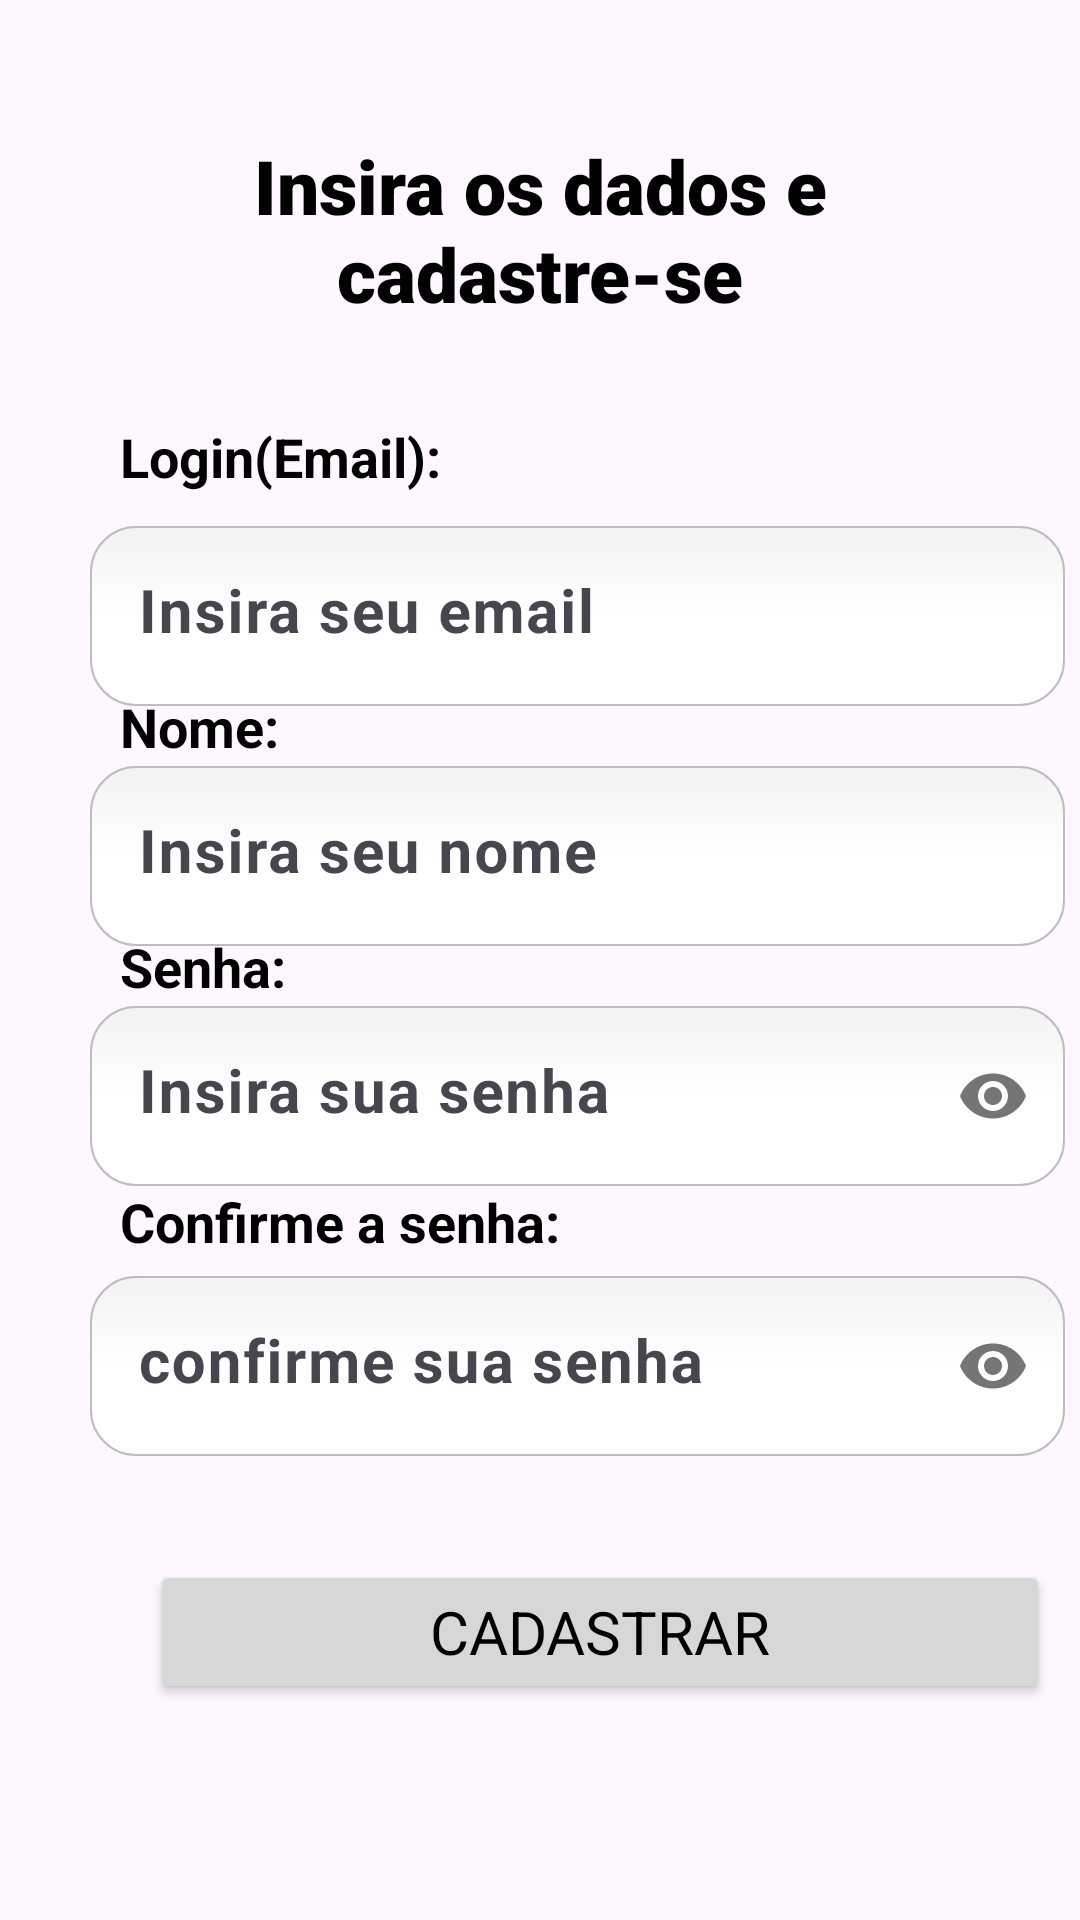

Write the Android layout XML for this screen, with the resource values it uses.
<!-- AndroidManifest.xml: application theme Theme.OrganizadorOrcamentoPessoal -->
<!-- res/layout/activity_cadastro.xml -->
<?xml version="1.0" encoding="utf-8"?>
<RelativeLayout xmlns:android="http://schemas.android.com/apk/res/android"
    xmlns:app="http://schemas.android.com/apk/res-auto"
    xmlns:tools="http://schemas.android.com/tools"
    android:layout_width="match_parent"
    android:layout_height="match_parent"
    tools:context=".Cadastro">

    <TextView
        android:layout_width="match_parent"
        android:layout_height="wrap_content"
        android:text="Insira os dados e cadastre-se"
        android:fontFamily="sans-serif-black"
        android:textSize="25sp"
        android:gravity="center"
        android:textColor="@color/black"
        android:layout_margin="45dp">
    </TextView>

    <TextView
        android:layout_width="match_parent"
        android:layout_height="wrap_content"
        android:layout_marginStart="40dp"
        android:layout_marginTop="140dp"
        android:layout_marginEnd="5dp"
        android:layout_marginBottom="150dp"
        android:fontFamily="sans-serif"
        android:gravity="left"
        android:text="Login(Email):"
        android:textColor="@color/black"
        android:textSize="18sp"
        android:textStyle="bold">
    </TextView>
<com.google.android.material.textfield.TextInputLayout
    android:layout_width="match_parent"
    android:layout_height="wrap_content"
    android:layout_marginStart="30dp"
    android:layout_marginTop="170dp"
    android:layout_marginEnd="5dp"
    android:layout_marginBottom="150dp">

    <EditText
        android:layout_width="match_parent"
        android:layout_height="60dp"
        android:id="@+id/edtLoginCadastro"
        android:fontFamily="sans-serif"
        android:gravity="left"
        android:hint="Insira seu email"
        android:textColor="@color/black"
        android:textSize="20sp"
        android:textStyle="bold"
        android:background="@drawable/rounded_edittext"
        android:inputType="textEmailAddress">
    </EditText>
</com.google.android.material.textfield.TextInputLayout>

    <TextView
        android:layout_width="match_parent"
        android:layout_height="wrap_content"
        android:layout_marginStart="40dp"
        android:layout_marginTop="230dp"
        android:layout_marginEnd="5dp"
        android:layout_marginBottom="150dp"
        android:fontFamily="sans-serif"
        android:gravity="left"
        android:text="Nome:"
        android:textColor="@color/black"
        android:textSize="18sp"
        android:textStyle="bold">
    </TextView>
<com.google.android.material.textfield.TextInputLayout
    android:layout_width="match_parent"
    android:layout_height="wrap_content"
    android:layout_marginStart="30dp"
    android:layout_marginTop="250dp"
    android:layout_marginEnd="5dp"
    android:layout_marginBottom="150dp">

    <EditText
        android:layout_width="match_parent"
        android:layout_height="60dp"
        android:id="@+id/edtNome"
        android:fontFamily="sans-serif"
        android:gravity="left"
        android:hint="Insira seu nome"
        android:textColor="@color/black"
        android:textSize="20sp"
        android:textStyle="bold"
        android:background="@drawable/rounded_edittext">
    </EditText>
</com.google.android.material.textfield.TextInputLayout>


    <TextView
        android:layout_width="match_parent"
        android:layout_height="wrap_content"
        android:layout_marginStart="40dp"
        android:layout_marginTop="310dp"
        android:layout_marginEnd="5dp"
        android:layout_marginBottom="150dp"
        android:fontFamily="sans-serif"
        android:gravity="left"
        android:text="Senha:"
        android:textColor="@color/black"
        android:textSize="18sp"
        android:textStyle="bold">
    </TextView>

 <com.google.android.material.textfield.TextInputLayout
     android:layout_width="match_parent"
     android:layout_height="wrap_content"
     app:passwordToggleEnabled="true"
     android:layout_marginStart="30dp"
     android:layout_marginTop="330dp"
     android:layout_marginEnd="5dp"
     android:layout_marginBottom="150dp">

     <EditText
         android:layout_width="match_parent"
         android:layout_height="60dp"
         android:id="@+id/edtSenhaCadastro"
         android:fontFamily="sans-serif"
         android:gravity="left"
         android:hint="Insira sua senha"
         android:textColor="@color/black"
         android:textSize="20sp"
         android:textStyle="bold"
         android:background="@drawable/rounded_edittext"
         android:inputType="textPassword">
     </EditText>
 </com.google.android.material.textfield.TextInputLayout>


    <TextView
        android:layout_width="match_parent"
        android:layout_height="wrap_content"
        android:layout_marginStart="40dp"
        android:layout_marginTop="395dp"
        android:layout_marginEnd="5dp"
        android:layout_marginBottom="150dp"
        android:fontFamily="sans-serif"
        android:gravity="left"
        android:text="Confirme a senha:"
        android:textColor="@color/black"
        android:textSize="18sp"
        android:textStyle="bold">
    </TextView>

<com.google.android.material.textfield.TextInputLayout
    android:layout_width="match_parent"
    android:layout_height="wrap_content"
    app:passwordToggleEnabled="true"
    android:layout_marginStart="30dp"
    android:layout_marginTop="420dp"
    android:layout_marginEnd="5dp"
    android:layout_marginBottom="150dp">

    <EditText
        android:layout_width="match_parent"
        android:layout_height="60dp"
        android:id="@+id/edtConfirma"
        android:fontFamily="sans-serif"
        android:gravity="left"
        android:hint="confirme sua senha"
        android:textColor="@color/black"
        android:textSize="20sp"
        android:textStyle="bold"
        android:background="@drawable/rounded_edittext"
        android:inputType="textPassword">
    </EditText>
</com.google.android.material.textfield.TextInputLayout>

    <Button
        android:layout_width="300dp"
        android:layout_height="wrap_content"
        android:text="Cadastrar"
        android:id="@+id/btnCadastrar"
        android:layout_marginStart="50dp"
        android:layout_marginTop="520dp"
        android:layout_marginEnd="5dp"
        android:layout_marginBottom="150dp"
        android:fontFamily="sans-serif"
        android:gravity="center"
        android:textColor="@color/black"
        android:textSize="20sp"
        >
    </Button>


</RelativeLayout>
<!-- resources referenced by this layout -->
<resources>
  <color name="black">#FF000000</color>
  <!-- drawable rounded_edittext (drawable) -->
  <?xml version="1.0" encoding="utf-8"?>
  <selector xmlns:android="http://schemas.android.com/apk/res/android">
  
      <item android:state_pressed="true" android:state_focused="true">
          <shape>
              <solid android:color="#FF8000"/>
              <stroke
                  android:width="2.3dp"
                  android:color="#FF8000" />
              <corners
                  android:radius="15dp" />
          </shape>
      </item>
  
      <item android:state_pressed="true" android:state_focused="false">
          <shape>
              <solid android:color="#FF8000"/>
              <stroke
                  android:width="2.3dp"
                  android:color="#FF8000" />
              <corners
                  android:radius="15dp" />
          </shape>
      </item>
  
      <item android:state_pressed="false" android:state_focused="true">
          <shape>
              <solid android:color="#FFFFFF"/>
              <stroke
                  android:width="2.3dp"
                  android:color="#FF8000" />
              <corners
                  android:radius="15dp" />
          </shape>
      </item>
  
      <item android:state_pressed="false" android:state_focused="false">
          <shape>
              <gradient
                  android:startColor="#F2F2F2"
                  android:centerColor="#FFFFFF"
                  android:endColor="#FFFFFF"
                  android:angle="270"
                  />
              <stroke
                  android:width="0.7dp"
                  android:color="#BDBDBD" />
              <corners
                  android:radius="15dp" />
          </shape>
      </item>
  
      <item android:state_enabled="true">
          <shape>
              <padding
                  android:left="4dp"
                  android:top="4dp"
                  android:right="4dp"
                  android:bottom="4dp"
                  />
          </shape>
      </item>
  
  </selector>
  <style name="Theme.OrganizadorOrcamentoPessoal" parent="Base.Theme.OrganizadorOrcamentoPessoal" />
  <style name="Base.Theme.OrganizadorOrcamentoPessoal" parent="Theme.Material3.DayNight.NoActionBar">
          
          
      </style>
</resources>
